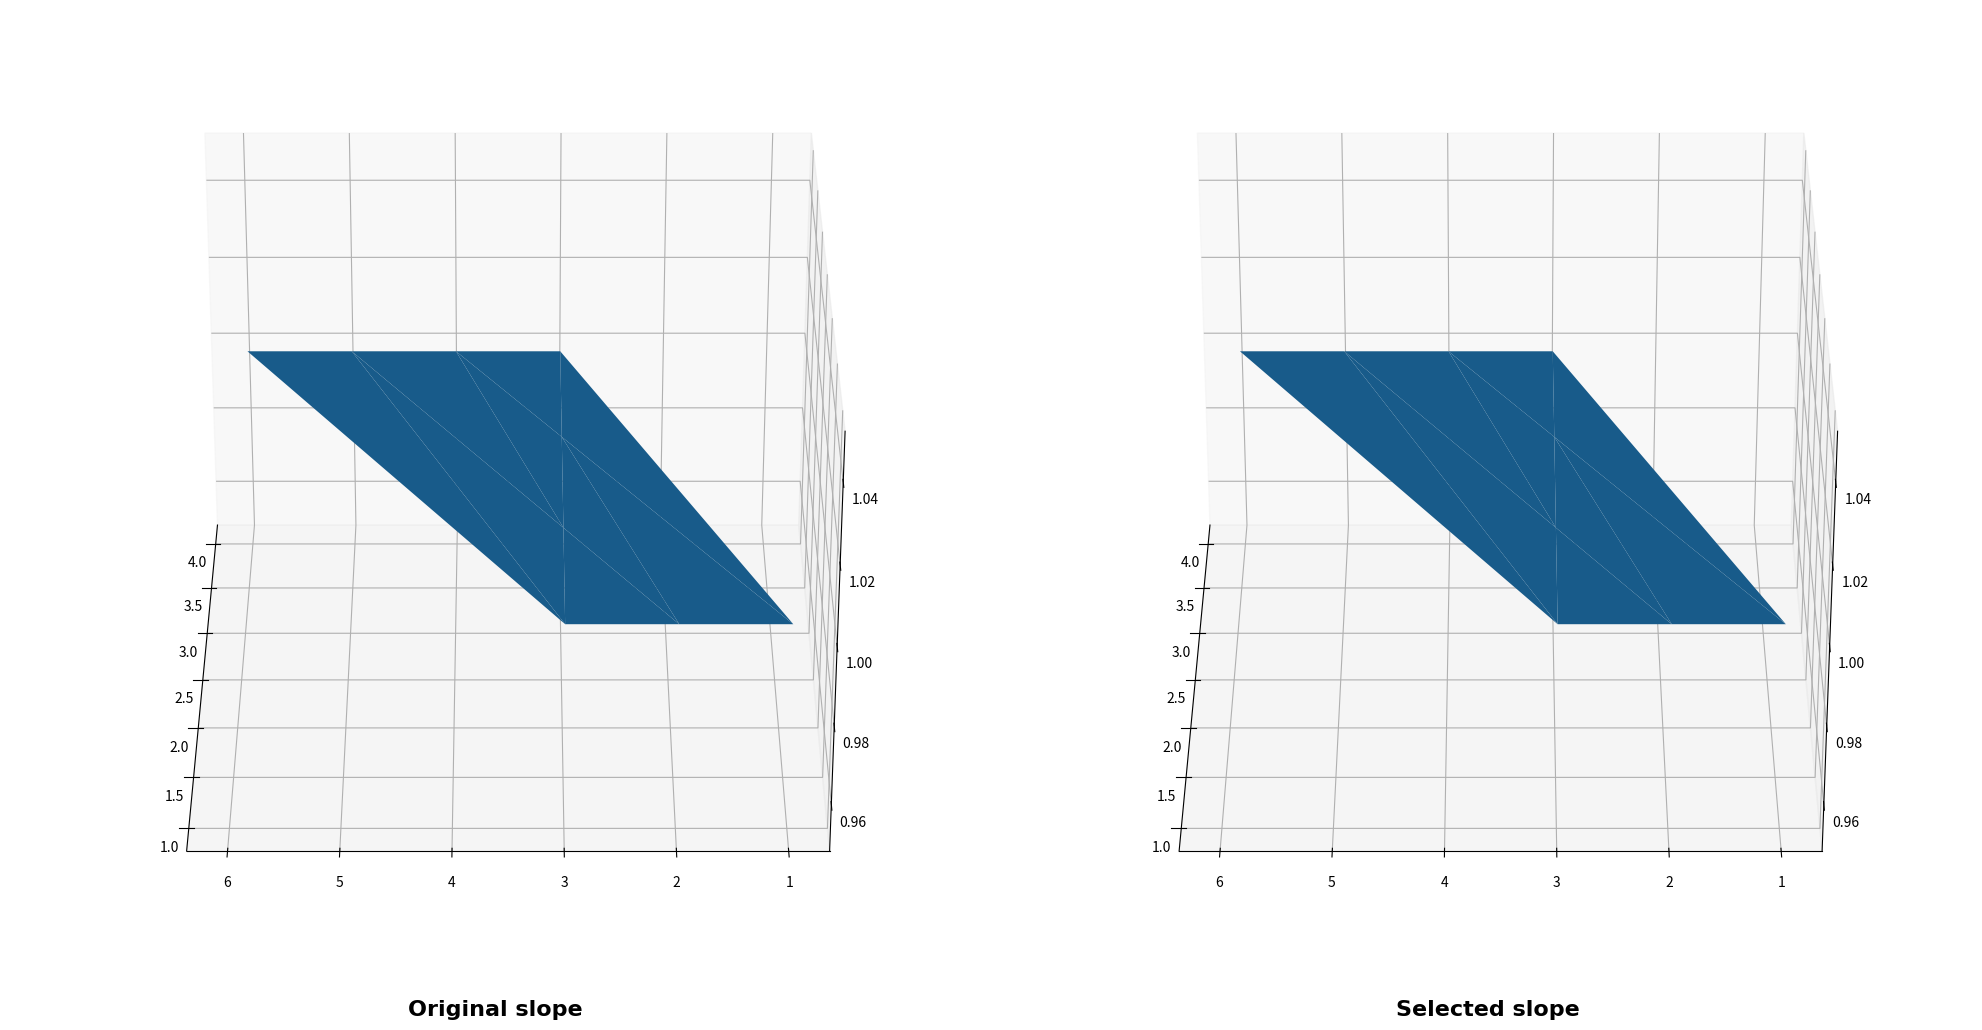

Reproduce this figure in Python.
import numpy as np
from scipy import stats
from mpl_toolkits.mplot3d import Axes3D
import matplotlib.pyplot as plt
from matplotlib import cm
import time as ti

def normalization(x, y, z):
    #Normalization in case of need it any calculation purpose
    xnorm = (x - np.min(x)) / (np.max(x) - np.min(x))
    ynorm = (y - np.min(y)) / (np.max(y) - np.min(y))
    znorm = (z - np.min(z)) / (np.max(z) - np.min(z))
    return xnorm, ynorm, znorm

def scatter_plot(X0, Y0, Z0, X1, Y1, Z1):
    X0 = np.ravel(X0)
    Y0 = np.ravel(Y0)
    Z0 = np.ravel(Z0)
    X1 = np.ravel(X1)
    Y1 = np.ravel(Y1)
    Z1 = np.ravel(Z1)
    fig = plt.figure()
    ax = fig.add_subplot(111, projection='3d')
    ax.scatter(X1, Y1, Z1, c='b', marker='^')
    ax.scatter(X0, Y0, Z0, c='r', marker='o')
    ax.set_title("Selected slope", fontweight='bold', fontsize=16, fontname='Arial', y=-0.05)
    ax.set_aspect('equal')
    plt.tight_layout()

    date = ti.strftime("%d_%m_%Y_%H_%M_%S")
    #plt.savefig('Slope_'+date+'.png', bbox_inches='tight')
    #plt.savefig('Slope.png', bbox_inches='tight')
    plt.show()


def surface_plot(X0, Y0, Z0, X1, Y1, Z1):
    X0 = np.ravel(X0)
    Y0 = np.ravel(Y0)
    Z0 = np.ravel(Z0)
    X1 = np.ravel(X1)
    Y1 = np.ravel(Y1)
    Z1 = np.ravel(Z1)
    fig = plt.figure(figsize=(20,10))
    ax = fig.add_subplot(1, 2, 1, projection='3d', adjustable='box')
    ax.view_init(30, 180)
    #bx = fig.gca(projection='3d')
    ax.plot_trisurf(X0, Y0, Z0, linewidth=0.5, antialiased=True)
    ax.set_title("Original slope", fontweight='bold', fontsize=16, fontname='Arial', y=-0.05)
    ax = fig.add_subplot(1, 2, 2, projection='3d')
    ax.view_init(30, 180)
    ax.plot_trisurf(X1, Y1, Z1, linewidth=0.5, antialiased=True)
    ax.set_title("Selected slope", fontweight='bold', fontsize=16, fontname='Arial', y=-0.05)
    plt.tight_layout()
    date = ti.strftime("%d_%m_%Y_%H_%M_%S")
    plt.savefig('Slope_'+date+'.png', bbox_inches='tight')
    plt.savefig('Slope.png', bbox_inches='tight')
    plt.show()

def smoothness(Y):
    # Gradient gives 1 if change is smooth.
    # Average gradient creates an index where 1 is the most smooth,
    # >1 bumpy, <1 holey, <0 slope inverted
    smoothIndex=[]
    for i in range(Y.shape[1]):
        smoothness = np.average(np.gradient(Y[:,i]))
        smoothIndex.append(smoothness)
    smo=np.average(smoothIndex)
    print("Smoothness index: ",smo)
    return smo

def slopecalc(x, y, sensorpos):
    #Sensor position correction, sensor pos desceibes an offset coordinate
    y=y-sensorpos[1]
    x=np.ravel(x)
    y=np.ravel(y)
    slope, intercept, r_value, p_value, std_err = stats.linregress(x, y)
    print("Slope: ", slope)
    return slope


if __name__ == '__main__':
    # Please provide surface data on 3 numpy arrays x, y and z
    x = np.array([[1, 1, 1, 2, 3],[4, 4, 4, 4, 1]])
    y = np.array([[1, 2, 3, 3, 3],[3, 4, 5, 6, 1]])
    z = np.array([[1, 1, 1, 1, 1],[1, 1, 1, 1, 1]])
    Y = np.array([[1, 1, 1, 2, 3, 4, 4, 4, 4, 1],[1, 2, 3, 3, 3, 3, 4, 5, 6, 1],[1, 1, 1, 1, 1, 1, 1, 1, 1, 1]])
    # Defige sensor position to set reference frame on pole base (ground level)
    #[X,Y,Z]
    sensorpos = np.array([0, 3, 0])
    #x=np.reshape(x,())
    smo = smoothness(Y)
    surface_plot(x,y,z,x,y,z)
    # Calculate slope and smoothnes index from data provided
    slope = slopecalc(x, y, sensorpos)

    #NOTES:
    #If the slope have steps or is uneven, please select each one and repeat the calculation process (lines 67, 70)
